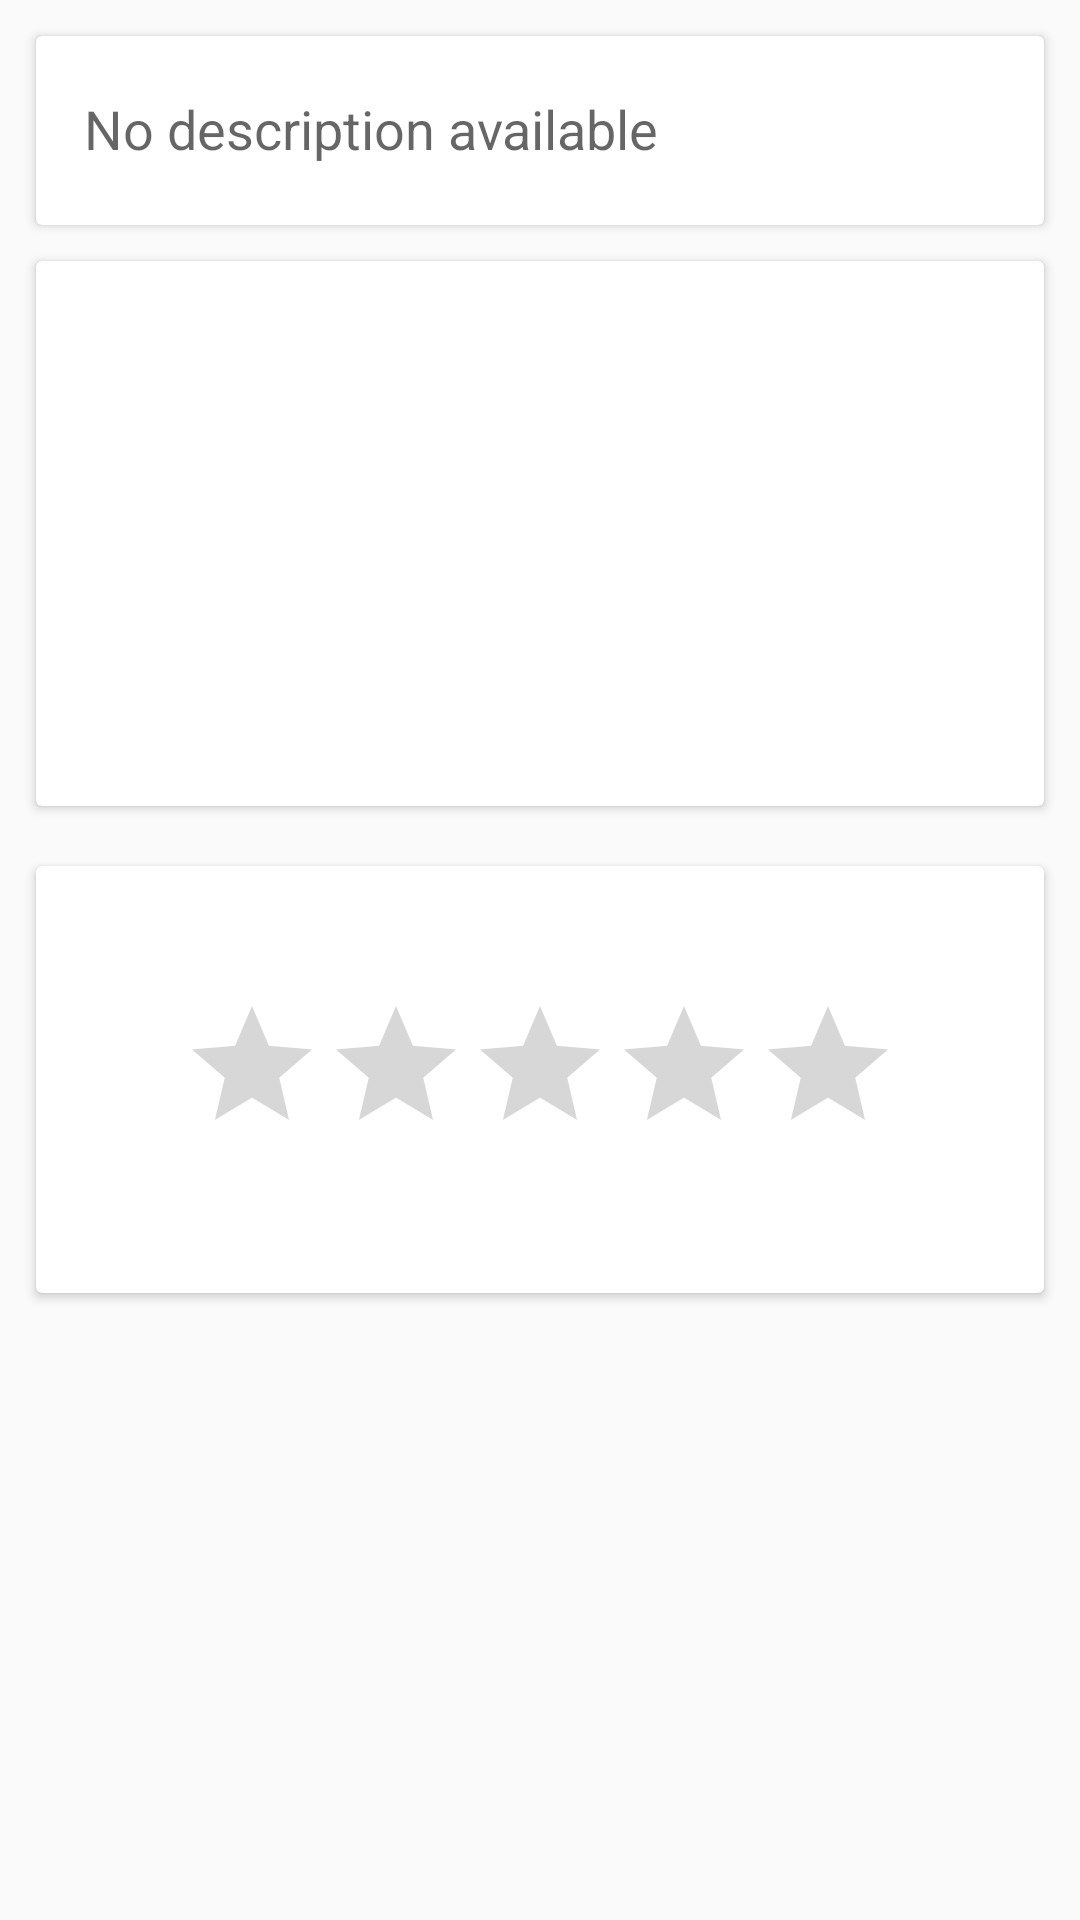

This screen was rendered from an Android layout file. Write that file and the resources it references.
<!-- AndroidManifest.xml: application theme AppTheme -->
<!-- res/layout/content_pluslist.xml -->
<?xml version="1.0" encoding="utf-8"?>
<RelativeLayout
    xmlns:android="http://schemas.android.com/apk/res/android"
    android:layout_width="match_parent"
    android:layout_height="match_parent"
    android:layout_marginTop="6dp">

    <android.support.v7.widget.CardView
        android:id="@+id/content_review"
        android:layout_width="match_parent"
        android:layout_height="wrap_content"
        android:layout_below="@+id/details"
        android:layout_marginLeft="12dp"
        android:layout_marginTop="8dp"
        android:layout_marginBottom="16dp"
        android:layout_marginRight="12dp">
        <RelativeLayout
            android:layout_width="match_parent"
            android:layout_height="match_parent">

            <RatingBar
                android:layout_width="wrap_content"
                android:layout_height="wrap_content"
                android:layout_marginTop="45dp"
                android:id="@+id/ratingBar2"
                android:max="5"
                android:numStars="5"
                android:isIndicator="true"
                android:layout_centerVertical="true"
                android:layout_centerHorizontal="true" />

            <TextView
                android:layout_width="wrap_content"
                android:layout_height="wrap_content"
                android:id="@+id/summary"
                android:textAppearance="?android:textAppearanceMedium"
                android:layout_below="@+id/ratingBar2"
                android:layout_centerHorizontal="true"
                android:layout_marginTop="8dp"
                android:layout_marginBottom="8dp"/>
        </RelativeLayout>
    </android.support.v7.widget.CardView>

    <LinearLayout
        android:id="@+id/native_ad_container"
        android:layout_width="match_parent"
        android:layout_height="wrap_content"
        android:layout_below="@+id/mainCard"
        android:orientation="vertical"/>

    <android.support.v7.widget.CardView
        android:layout_width="match_parent"
        android:layout_height="wrap_content"
        android:layout_marginTop="12dp"
        android:clickable="true"
        android:layout_alignEnd="@+id/details"
        android:layout_alignRight="@+id/details"
        android:layout_alignLeft="@+id/details"
        android:layout_alignStart="@+id/details"
        android:layout_below="@+id/recycler_container"
        android:id="@+id/mainCard">

        <RelativeLayout
            android:layout_width="match_parent"
            android:layout_height="match_parent">
            <TextView
                android:layout_width="match_parent"
                android:layout_height="wrap_content"
                android:layout_margin="@dimen/text_margin"
                android:textAppearance="?android:textAppearanceMedium"
                android:elegantTextHeight="true"
                android:text="@string/no_description"
                android:layout_centerHorizontal="true"
                android:id="@+id/description"
                />
        </RelativeLayout>

    </android.support.v7.widget.CardView>


    <android.support.v7.widget.CardView
        android:layout_width="match_parent"
        android:layout_height="wrap_content"
        android:id="@+id/recycler_container"
        android:layout_alignEnd="@+id/details"
        android:layout_alignRight="@+id/details"
        android:visibility="gone"
        android:layout_alignLeft="@+id/details"
        android:layout_alignStart="@+id/details">
        <android.support.v7.widget.RecyclerView
            android:layout_width="wrap_content"
            android:layout_height="wrap_content"
            android:layout_marginTop="12dp"
            android:layout_marginLeft="8dp"
            android:id="@+id/recycler"/>

    </android.support.v7.widget.CardView>

    <android.support.v7.widget.CardView
        android:layout_width="match_parent"
        android:layout_height="wrap_content"
        android:id="@+id/details"
        android:layout_below="@+id/native_ad_container"
        android:layout_margin="12dp"
        >
        <RelativeLayout
            android:layout_width="match_parent"
            android:layout_height="match_parent"
            >

            <RelativeLayout
                android:layout_width="wrap_content"
                android:layout_height="wrap_content"
                android:layout_marginBottom="8dp"
                android:layout_marginLeft="12dp"
                android:layout_marginRight="12dp"
                android:layout_marginTop="12dp"
                android:id="@+id/addressRel"
                >
                <TextView
                    android:layout_width="wrap_content"
                    android:layout_height="wrap_content"
                    android:id="@+id/address"
                    android:gravity="start"
                    android:textAlignment="viewStart"
                    android:textAppearance="?android:attr/textAppearanceMedium"
                    />
            </RelativeLayout>
            <RelativeLayout
                android:layout_width="wrap_content"
                android:layout_height="wrap_content"
                android:layout_marginBottom="8dp"
                android:layout_marginLeft="12dp"
                android:layout_marginRight="12dp"
                android:layout_below="@+id/addressRel"
                android:id="@+id/workRel">
                <TextView
                    android:layout_width="wrap_content"
                    android:layout_height="wrap_content"
                    android:id="@+id/workingDays"
                    android:gravity="center_vertical|start"
                    android:textAppearance="?android:attr/textAppearanceMedium"
                   />

            </RelativeLayout>
            <RelativeLayout
                android:layout_width="wrap_content"
                android:layout_height="wrap_content"
                android:layout_below="@+id/workRel"
                android:layout_marginLeft="12dp"
                android:layout_marginRight="12dp"
                android:layout_marginBottom="8dp"
                android:id="@+id/phoneRel">
                <TextView
                    android:layout_width="wrap_content"
                    android:layout_height="wrap_content"
                    android:gravity="center_vertical|start"
                    android:id="@+id/contact"
                    android:linksClickable="true"
                    android:autoLink="phone"
                    android:textAppearance="?android:attr/textAppearanceMedium"
                    />

            </RelativeLayout>
            <RelativeLayout
                android:layout_width="match_parent"
                android:layout_height="wrap_content"
                android:id="@+id/specialRel"
                android:layout_marginLeft="16dp"
                android:layout_marginRight="12dp"
                android:layout_below="@+id/phoneRel"
                android:layout_marginBottom="8dp">
                <TextView
                    android:layout_width="wrap_content"
                    android:layout_height="wrap_content"
                    android:id="@+id/specialisation"
                    android:gravity="center_vertical|start"
                    android:textAppearance="?android:attr/textAppearanceMedium"
                    />

            </RelativeLayout>
            <RelativeLayout
                android:layout_width="match_parent"
                android:layout_height="wrap_content"
                android:layout_marginLeft="16dp"
                android:layout_marginBottom="8dp"
                android:layout_below="@+id/specialRel">
                <TextView
                    android:layout_width="wrap_content"
                    android:layout_height="wrap_content"
                    android:id="@+id/website"
                    android:layout_marginBottom="8dp"
                    android:gravity="center_vertical|start"
                    android:textAlignment="viewStart"
                    android:linksClickable="true"
                    android:autoLink="web"
                    android:textAppearance="?android:attr/textAppearanceMedium"
                    />
            </RelativeLayout>
        </RelativeLayout>


    </android.support.v7.widget.CardView>

</RelativeLayout>
<!-- resources referenced by this layout -->
<resources>
  <dimen name="text_margin">16dp</dimen>
  <string name="no_description">No description available</string>
  <style name="AppTheme" parent="Theme.AppCompat.Light.NoActionBar">
          
          <item name="colorPrimary">@color/colorPrimary</item>
          <item name="colorPrimaryDark">@color/colorPrimaryDark</item>
          <item name="colorAccent">@color/colorAccent</item>
      </style>
  <color name="colorPrimary">#FFFF00</color>
  <color name="colorPrimaryDark">#000</color>
  <color name="colorAccent">#FFEE58</color>
</resources>
